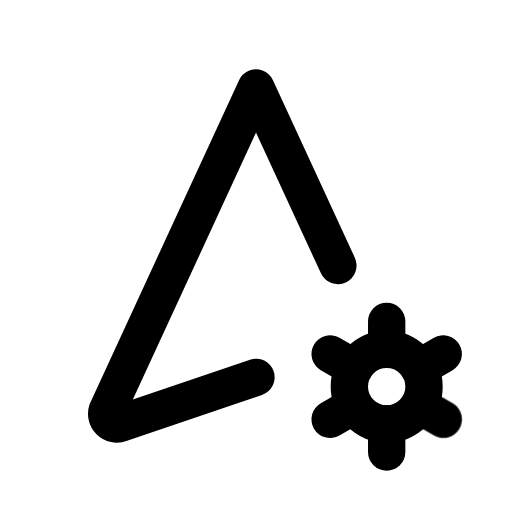
t = 0.00 s
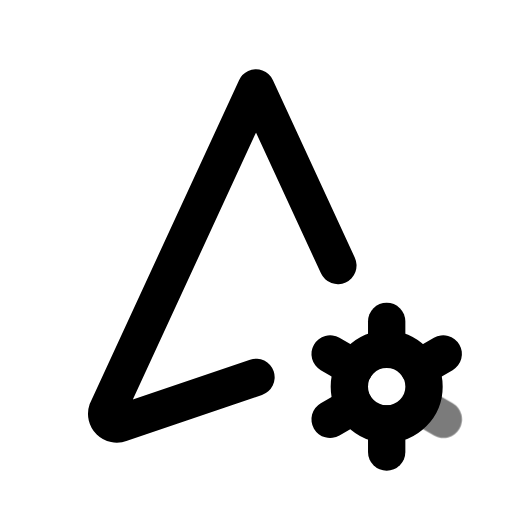
t = 0.44 s
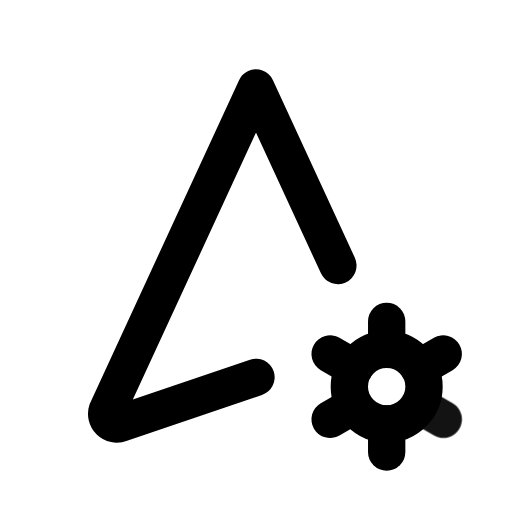
t = 0.94 s
t = 1.46 s: frame unchanged from t = 0.00 s, image omitted
t = 1.86 s: frame unchanged from t = 0.00 s, image omitted
t = 2.25 s: frame unchanged from t = 0.00 s, image omitted

The animated SVG that drew these frames (rendered in a browser with its animation timeline set to each time). Animation: 1 CSS @keyframes rule; one cycle of 2.65 s, repeats indefinitely.

<svg xmlns="http://www.w3.org/2000/svg" width="24" height="24" fill="none" stroke="currentColor" stroke-linecap="round" stroke-linejoin="round" stroke-width="2" viewBox="0 0 24 24">
    <!-- Generated by scripts/icon-expansion/generate.mjs -->
    <!-- Adapted from Tabler Icons 3.34.1.
MIT License

Copyright (c) 2020-2024 Paweł Kuna

Permission is hereby granted, free of charge, to any person obtaining a copy
of this software and associated documentation files (the "Software"), to deal
in the Software without restriction, including without limitation the rights
to use, copy, modify, merge, publish, distribute, sublicense, and/or sell
copies of the Software, and to permit persons to whom the Software is
furnished to do so, subject to the following conditions:

The above copyright notice and this permission notice shall be included in all
copies or substantial portions of the Software.

THE SOFTWARE IS PROVIDED "AS IS", WITHOUT WARRANTY OF ANY KIND, EXPRESS OR
IMPLIED, INCLUDING BUT NOT LIMITED TO THE WARRANTIES OF MERCHANTABILITY,
FITNESS FOR A PARTICULAR PURPOSE AND NONINFRINGEMENT. IN NO EVENT SHALL THE
AUTHORS OR COPYRIGHT HOLDERS BE LIABLE FOR ANY CLAIM, DAMAGES OR OTHER
LIABILITY, WHETHER IN AN ACTION OF CONTRACT, TORT OR OTHERWISE, ARISING FROM,
OUT OF OR IN CONNECTION WITH THE SOFTWARE OR THE USE OR OTHER DEALINGS IN THE
SOFTWARE. -->
    <style>
        @media (prefers-reduced-motion: no-preference) {
            @keyframes ira-exp-pulse { 0%, 100% { opacity: 1; } 22% { opacity: .45; } 40% { opacity: 1; } }
            [data-ira-motion="navigation-cog"] { transform-box: fill-box; transform-origin: center; animation: ira-exp-pulse 2.65s ease-in-out -0s infinite; }
        }
    </style>
    <g transform="translate(1.5 1.5) scale(.875)"><path d="M16.387 12.51l-4.387 -9.51l-7.97 17.275c-.07 .2 -.017 .424 .135 .572c.15 .148 .374 .193 .57 .116l7.265 -2.463"/><path d="M19.001 19m-2 0a2 2 0 1 0 4 0a2 2 0 1 0 -4 0"/><path d="M19.001 15.5v1.5"/><path d="M19.001 21v1.5"/><path d="M22.032 17.25l-1.299 .75"/><path d="M17.27 20l-1.3 .75"/><path d="M15.97 17.25l1.3 .75"/></g>
    <g data-ira-motion="navigation-cog"><g transform="translate(1.5 1.5) scale(.875)"><path d="M20.733 20l1.3 .75"/></g></g>
</svg>
